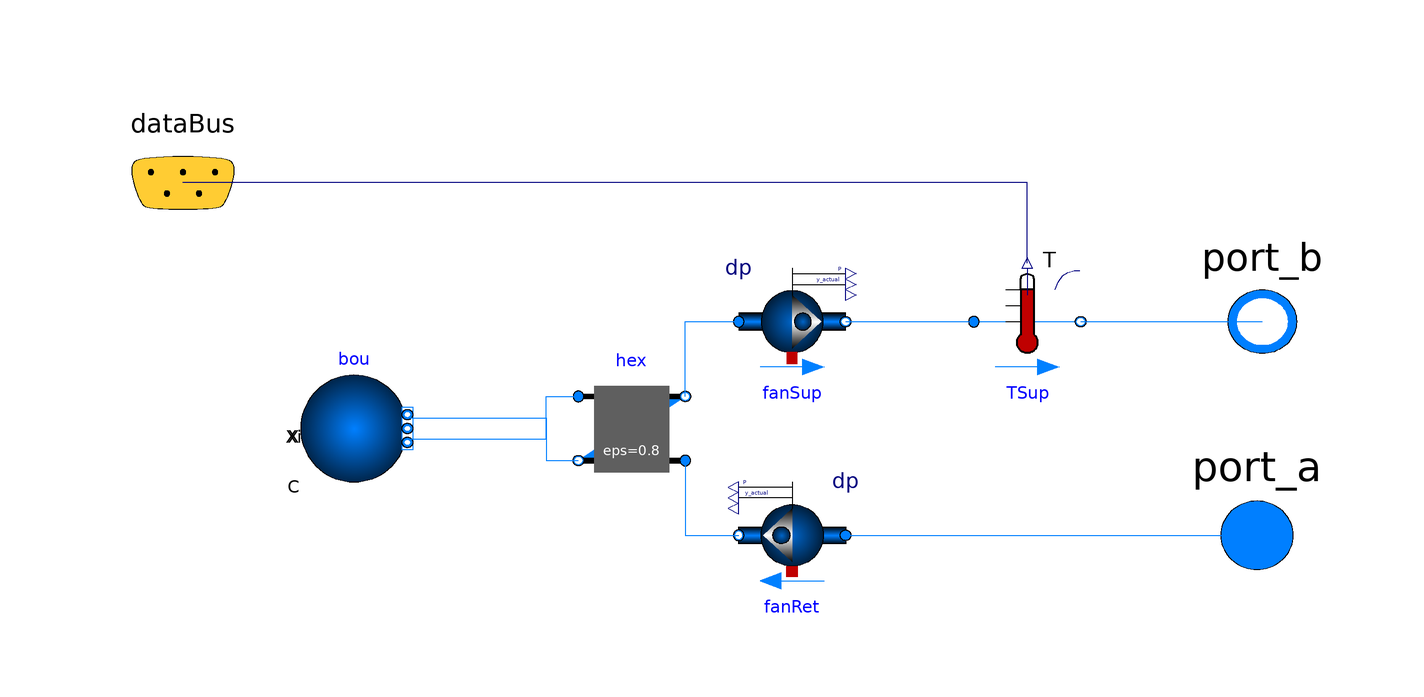

The Modelica model whose source follows is shown above as a component diagram (icons at their Placement, wires along their Line points).

model SimpleHVACBuildings

  replaceable package Medium = Modelica.Media.Interfaces.PartialMedium
    "Medium model" annotation (choicesAllMatching=true);
  Buildings.Fluid.Movers.FlowControlled_dp
                                 fanSup(
    energyDynamics=Modelica.Fluid.Types.Dynamics.FixedInitial,
    use_inputFilter=false,
    inputType=Buildings.Fluid.Types.InputType.Constant,
    nominalValuesDefineDefaultPressureCurve=true,
    redeclare package Medium = Medium,
    dp_nominal=200,
    m_flow_nominal=2*100*1.2/3600) "Supply fan"
    annotation (Placement(transformation(extent={{4,6},{24,26}})));
  Buildings.Fluid.Movers.FlowControlled_dp
                                 fanRet(
    energyDynamics=Modelica.Fluid.Types.Dynamics.FixedInitial,
    use_inputFilter=false,
    inputType=Buildings.Fluid.Types.InputType.Constant,
    nominalValuesDefineDefaultPressureCurve=true,
    redeclare package Medium = Medium,
    dp_nominal=200,
    m_flow_nominal=2*100*1.2/3600) "Return fan"
    annotation (Placement(transformation(extent={{24,-34},{4,-14}})));
  Buildings.Fluid.HeatExchangers.ConstantEffectiveness
                                             hex(
    redeclare package Medium1 = Medium,
    redeclare package Medium2 = Medium,
    m1_flow_nominal=2*100*1.2/3600,
    m2_flow_nominal=2*100*1.2/3600,
    dp1_nominal=100,
    dp2_nominal=100) "Heat exchanger with constant heat recovery effectivity"
    annotation (Placement(transformation(extent={{-26,-14},{-6,6}})));
  Modelica.Fluid.Interfaces.FluidPort_b port_b(
    redeclare final package Medium = Medium)
    "Fluid connector b (positive design flow direction is from port_a to port_b)"
    annotation (Placement(transformation(extent={{118,1},{86,31}}),
        iconTransformation(extent={{110,31},{90,49}})));

  Modelica.Fluid.Interfaces.FluidPort_a port_a(
    redeclare final package Medium = Medium)
    "Fluid connector a (positive design flow direction is from port_a to port_b)"
    annotation (Placement(transformation(extent={{84,-40},{118,-8}}),
        iconTransformation(extent={{90,-49},{110,-31}})));
  Buildings.Fluid.Sources.Boundary_pT bou(T=295.15, nPorts=2,    redeclare
      package                                                                      Medium = Medium)
    annotation (Placement(transformation(extent={{-78,-14},{-58,6}})));
  Buildings.Fluid.Sensors.TemperatureTwoPort TSup(
    redeclare package Medium = Medium,
    m_flow_nominal=2*100*1.2/3600,
    allowFlowReversal=false)
annotation (Placement(transformation(extent={{48,6},{68,26}})));
  Controls.BaseClasses.DataBus dataBus annotation (Placement(transformation(
          extent={{-120,22},{-80,62}}), iconTransformation(extent={{-208,22},{-188,
            42}})));
equation
  connect(hex.port_b1, fanSup.port_a) annotation (
    Line(points = {{-6, 2}, {-6, 16}, {4, 16}}, color = {0, 127, 255}));
  connect(hex.port_a2, fanRet.port_b) annotation (
    Line(points = {{-6, -10}, {-6, -24}, {4, -24}}, color = {0, 127, 255}));
  connect(fanRet.port_a, port_a) annotation (
    Line(points = {{24, -24}, {101, -24}}, color = {0, 127, 255}));
  connect(bou.ports[1], hex.port_b2) annotation (Line(points={{-58,-2},{-32,-2},
          {-32,-10},{-26,-10}}, color={0,127,255}));
  connect(bou.ports[2], hex.port_a1) annotation (Line(points={{-58,-6},{-32,-6},
          {-32,2},{-26,2}}, color={0,127,255}));
  connect(fanSup.port_b, TSup.port_a)
    annotation (Line(points={{24,16},{48,16}}, color={0,127,255}));
  connect(TSup.port_b, port_b)
    annotation (Line(points={{68,16},{102,16}}, color={0,127,255}));
  connect(TSup.T, dataBus.TSupAhu) annotation (Line(points={{58,27},{58,42},{
          -100,42}}, color={0,0,127}), Text(
      string="%second",
      index=1,
      extent={{-6,3},{-6,3}},
      horizontalAlignment=TextAlignment.Right));
  annotation (Icon(coordinateSystem(preserveAspectRatio=false, extent={{-100,-60},
            {100,60}}), graphics={Rectangle(
          extent={{-100,60},{100,-60}},
          lineColor={255,128,0},
          fillColor={255,128,0},
          fillPattern=FillPattern.Forward)}), Diagram(coordinateSystem(
          preserveAspectRatio=false, extent={{-100,-60},{100,60}})));
end SimpleHVACBuildings;